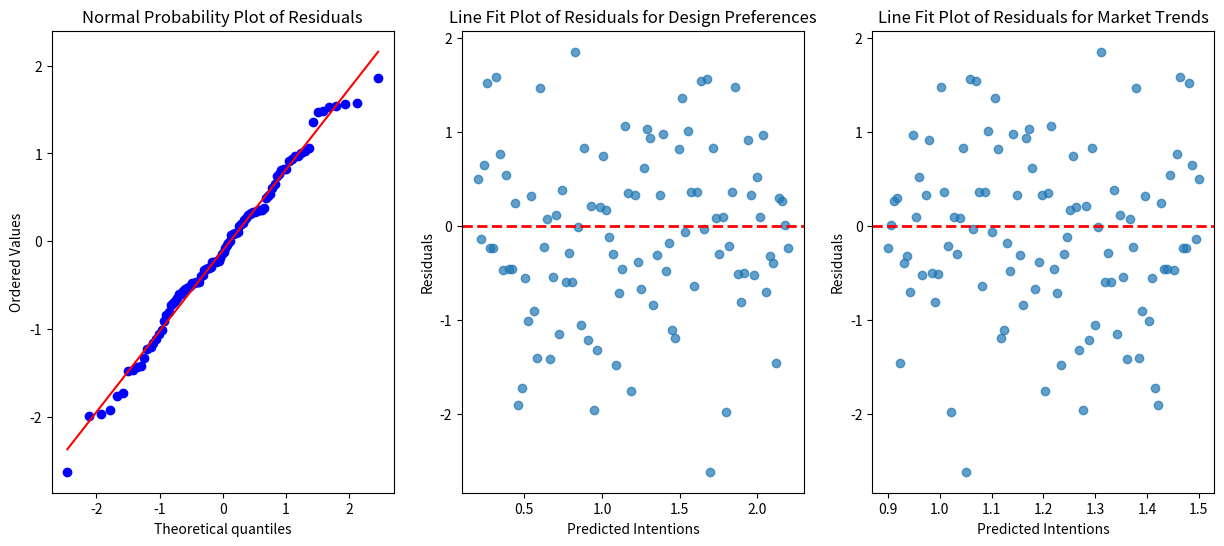
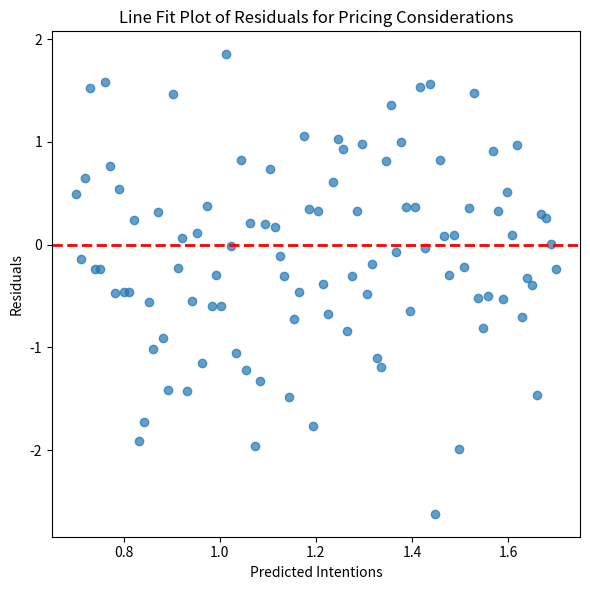

These charts were generated, in order, by the following Python code:
import matplotlib.pyplot as plt
from scipy import stats
import numpy as np

# Coefficients from your regression analysis
intercept = 1.200
design_coeff = 0.500
market_coeff = -0.150
pricing_coeff = 0.250
technology_coeff = 0.450

# Generate hypothetical data for the example
np.random.seed(42)  # for reproducibility
sample_size = 100
design_preferences = np.linspace(-2, 2, sample_size)  # Vary design preferences
market_trends = np.linspace(-2, 2, sample_size)  # Vary market trends
pricing_considerations = np.linspace(-2, 2, sample_size)  # Vary pricing considerations

# Calculate predicted values for each factor
predicted_design = intercept + design_coeff * design_preferences
predicted_market = intercept + market_coeff * market_trends
predicted_pricing = intercept + pricing_coeff * pricing_considerations

# Hypothetical residuals for illustration
residuals = np.random.randn(sample_size)

# Line Fit Plot for Design Preferences
plt.figure(figsize=(15, 6))
plt.subplot(1, 3, 1)
stats.probplot(residuals, dist="norm", plot=plt)
plt.title("Normal Probability Plot of Residuals")

# Line Fit Plot for Design Preferences
plt.subplot(1, 3, 2)
plt.scatter(predicted_design, residuals, alpha=0.7)
plt.axhline(y=0, color='r', linestyle='--', linewidth=2)
plt.title("Line Fit Plot of Residuals for Design Preferences")
plt.xlabel("Predicted Intentions")
plt.ylabel("Residuals")

# Line Fit Plot for Market Trends
plt.subplot(1, 3, 3)
plt.scatter(predicted_market, residuals, alpha=0.7)
plt.axhline(y=0, color='r', linestyle='--', linewidth=2)
plt.title("Line Fit Plot of Residuals for Market Trends")
plt.xlabel("Predicted Intentions")
plt.ylabel("Residuals")

# Additional Line Fit Plot for Pricing Considerations
plt.figure(figsize=(6, 6))
plt.scatter(predicted_pricing, residuals, alpha=0.7)
plt.axhline(y=0, color='r', linestyle='--', linewidth=2)
plt.title("Line Fit Plot of Residuals for Pricing Considerations")
plt.xlabel("Predicted Intentions")
plt.ylabel("Residuals")

plt.tight_layout()
plt.show()
